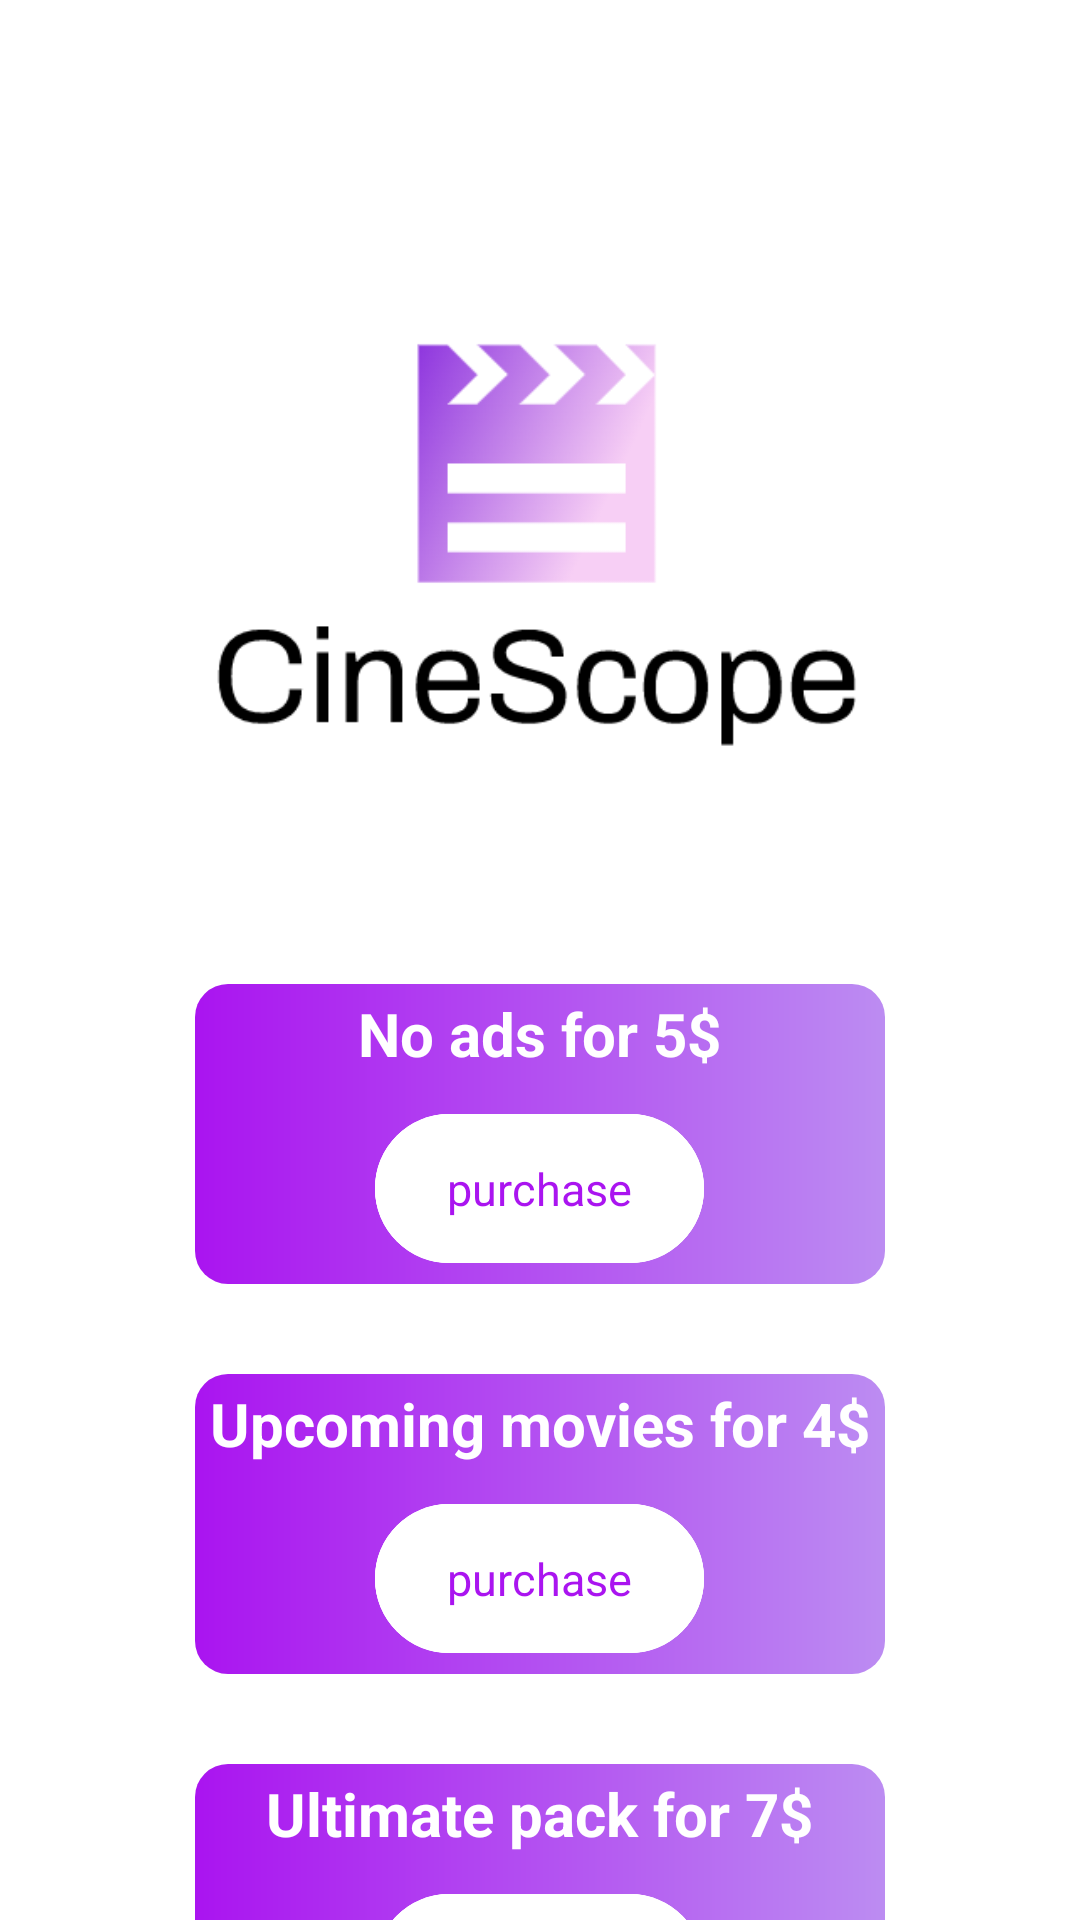

Produce the Android XML layout that renders to this screen, including the resource entries it uses.
<!-- AndroidManifest.xml: application theme Theme.RetrofitWApi -->
<!-- res/layout/activity_purchase.xml -->
<?xml version="1.0" encoding="utf-8"?>
<RelativeLayout
    xmlns:android="http://schemas.android.com/apk/res/android"
    xmlns:app="http://schemas.android.com/apk/res-auto"
    xmlns:tools="http://schemas.android.com/tools"
    android:layout_width="match_parent"
    android:layout_height="match_parent"
    tools:context=".MenuActivity"
    android:background="#FFFFFF">


    <LinearLayout
        android:id="@+id/layout"
        android:layout_width="match_parent"
        android:layout_height="wrap_content"
        android:orientation="vertical"
        android:layout_marginTop="10dp">

        <com.google.android.material.button.MaterialButton
            android:id="@+id/btnBackFromPurchasePage"
            style="@style/Widget.Material3.Button.IconButton"
            android:layout_width="wrap_content"
            android:layout_height="wrap_content"
            android:layout_marginStart="30dp"
            android:layout_marginTop="5dp"
            android:background="@android:color/transparent"
            app:icon="@drawable/ic_back"
            app:iconGravity="textTop"
            app:iconPadding="0dp"
            app:iconTint="@color/black" />

        <ImageView
            android:layout_width="250dp"
            android:layout_height="200dp"
            android:padding="8dp"
            android:layout_marginTop="15dp"
            android:src="@drawable/cinescopeloggo"
            android:layout_gravity="center"
            >
        </ImageView>

        <LinearLayout
            android:layout_width="match_parent"
            android:layout_height="wrap_content"
            android:orientation="vertical"
            android:layout_marginTop="20dp">

            <LinearLayout
                android:id="@+id/noAds"
                android:layout_width="230dp"
                android:layout_height="100dp"
                android:orientation="vertical"
                android:layout_marginTop="30dp"
                android:padding="3dp"
                android:layout_gravity="center"
                android:background="@drawable/menu2_bg">

                <TextView
                    android:layout_width="wrap_content"
                    android:layout_height="wrap_content"
                    android:text="No ads for 5$"
                    android:textStyle="bold"
                    android:textSize="20dp"
                    android:layout_gravity="center"
                    android:textColor="#FFFFFF"
                    android:layout_weight="1"
                    />
                <com.google.android.material.button.MaterialButton
                    android:id="@+id/btnPurchaseRemoveAds"
                    style="@style/Widget.Material3.Button.OutlinedButton"
                    android:layout_width="wrap_content"
                    android:layout_height="wrap_content"
                    android:layout_weight="1"
                    android:text="purchase"
                    android:textSize="15dp"
                    android:layout_gravity="center"
                    android:textColor="#AA14F0"
                    app:strokeColor="@color/white"
                    android:backgroundTint="@color/white"/>

            </LinearLayout>

            <LinearLayout
                android:id="@+id/upcoming"
                android:layout_width="230dp"
                android:layout_height="100dp"
                android:orientation="vertical"
                android:layout_marginTop="30dp"
                android:padding="3dp"
                android:layout_gravity="center"
                android:background="@drawable/menu2_bg">

                <TextView
                    android:layout_width="wrap_content"
                    android:layout_height="wrap_content"
                    android:text="Upcoming movies for 4$"
                    android:textStyle="bold"
                    android:textSize="20dp"
                    android:layout_gravity="center"
                    android:textColor="#FFFFFF"
                    android:layout_weight="1"
                    />
                <com.google.android.material.button.MaterialButton
                    android:id="@+id/btnPurchaseUpcoming"
                    style="@style/Widget.Material3.Button.OutlinedButton"
                    android:layout_width="wrap_content"
                    android:layout_height="wrap_content"
                    android:layout_weight="1"
                    android:text="purchase"
                    android:textSize="15dp"
                    android:layout_gravity="center"
                    android:textColor="#AA14F0"
                    app:strokeColor="@color/white"
                    android:backgroundTint="@color/white" />

            </LinearLayout>

            <LinearLayout
                android:id="@+id/ultimate"
                android:layout_width="230dp"
                android:layout_height="100dp"
                android:orientation="vertical"
                android:layout_marginTop="30dp"
                android:padding="3dp"
                android:layout_gravity="center"
                android:background="@drawable/menu2_bg">

                <TextView
                    android:layout_width="wrap_content"
                    android:layout_height="wrap_content"
                    android:text="Ultimate pack for 7$"
                    android:textStyle="bold"
                    android:textSize="20dp"
                    android:layout_gravity="center"
                    android:textColor="#FFFFFF"
                    android:layout_weight="1"
                    />
                <com.google.android.material.button.MaterialButton
                    android:id="@+id/btnPurchaseUltimate"
                    style="@style/Widget.Material3.Button.OutlinedButton"
                    android:layout_width="wrap_content"
                    android:layout_height="wrap_content"
                    android:layout_weight="1"
                    android:text="purchase"
                    android:textSize="15dp"
                    android:layout_gravity="center"
                    android:textColor="#AA14F0"
                    app:strokeColor="@color/white"
                    android:backgroundTint="@color/white" />

            </LinearLayout>
        </LinearLayout>
    </LinearLayout>
</RelativeLayout>
<!-- resources referenced by this layout -->
<resources>
  <!-- drawable cinescopeloggo: png bitmap (drawable, 17450 bytes) -->
  <!-- drawable menu2_bg (drawable) -->
  <?xml version="1.0" encoding="utf-8"?>
  <shape xmlns:android="http://schemas.android.com/apk/res/android">
      <gradient
          android:startColor="#AA14F0"
          android:endColor="#BC8CF2"/>
      <corners
          android:radius="11dp"/>
  </shape>
  <style name="Theme.RetrofitWApi" parent="Theme.MaterialComponents.DayNight.DarkActionBar">
          
          <item name="colorPrimary">@color/purple_500</item>
          <item name="colorPrimaryVariant">@color/purple_700</item>
          <item name="colorOnPrimary">@color/white</item>
          
          <item name="colorSecondary">@color/teal_200</item>
          <item name="colorSecondaryVariant">@color/teal_700</item>
          <item name="colorOnSecondary">@color/black</item>
          
          <item name="android:statusBarColor">?attr/colorPrimaryVariant</item>
          
      </style>
  <!-- not gathered from this repository: default colours our renderer supplied (Android Studio template values) -->
  <color name="purple_500">#FF6200EE</color>
  <color name="purple_700">#FF3700B3</color>
  <color name="teal_200">#FF03DAC5</color>
  <color name="teal_700">#FF018786</color>
  <color name="black">#FF000000</color>
  <color name="white">#FFFFFFFF</color>
</resources>
